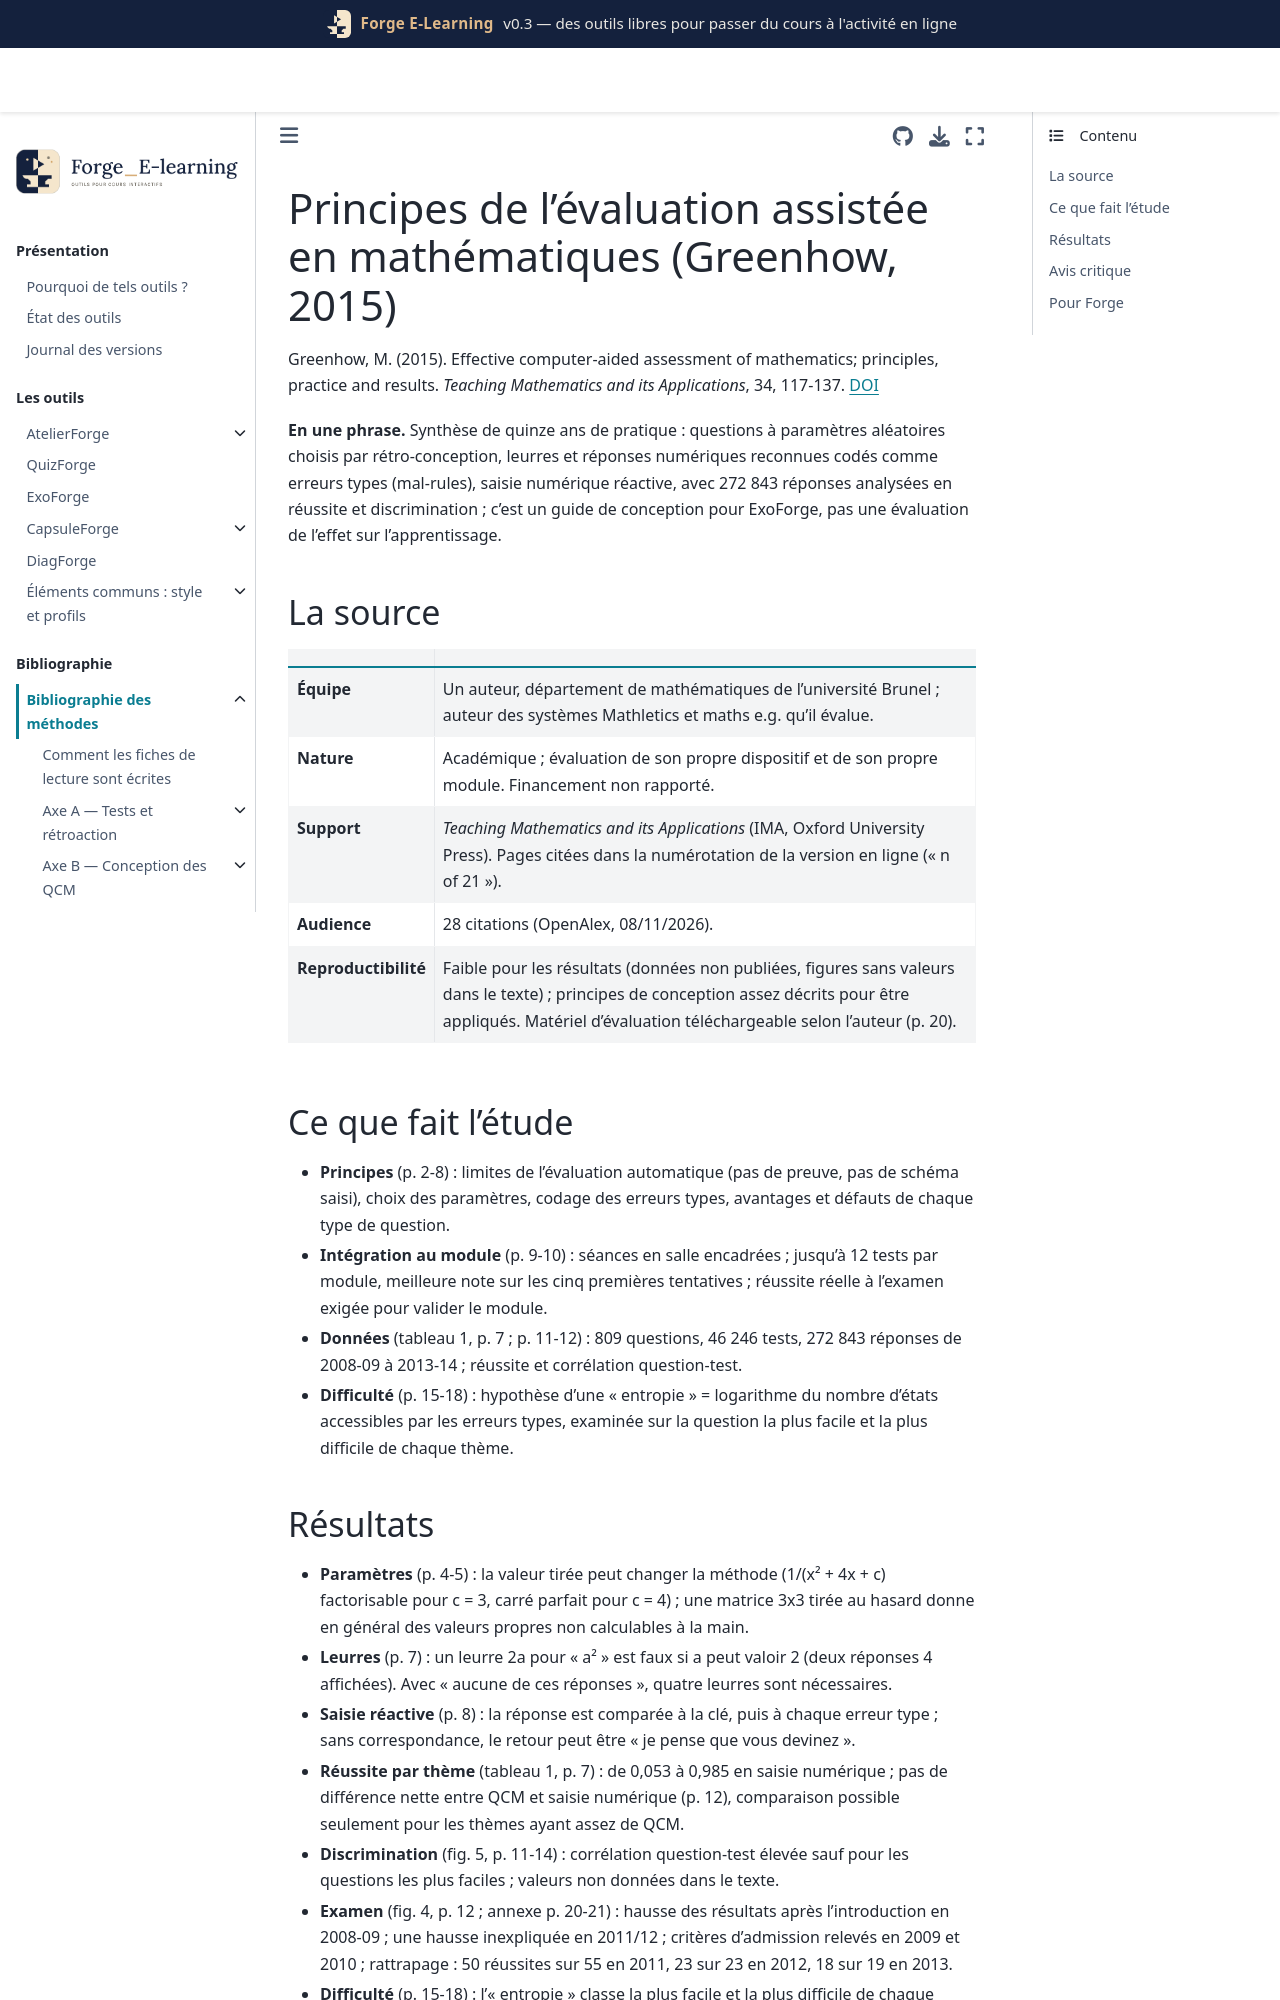

repository: Benoit2lattre/Forge_E-Learning · page: reference/H_specificites_stem/greenhow2015.html · generator: jekyll

---
cle: greenhow2015
reference: "Greenhow, M. (2015). Effective computer-aided assessment of mathematics; principles, practice and results. Teaching Mathematics and its Applications, 34, 117-137."
doi: 10.1093/teamat/hrv012
axe: [H1, H3]
type_etude: article de principes (retour d'expérience d'un auteur) avec analyse descriptive de 272 843 réponses à 809 questions sur six ans ; pas de groupe témoin
public: première année d'économie, module de mathématiques (environ 200 à 340 étudiants par an), université Brunel (Royaume-Uni)
lecture: texte complet (version en ligne avancée, pagination « n of 21 »), 08/11/2026
regles:
  - outil: ExoForge
    regle: "choisir les plages de paramètres à partir de la solution (rétro-conception) : exclure 0 et 1, garder des valeurs qui ne changent ni la méthode ni la difficulté, et regrouper en variantes distinctes ce qui change la difficulté (signes négatifs, formule fournie ou non)"
    niveau: D
    transferabilite: forte
  - outil: ExoForge
    regle: "vérifier, sur l'ensemble des tirages possibles, qu'aucun leurre issu d'une erreur type ne coïncide avec la clé ou avec un autre leurre"
    niveau: C
    transferabilite: forte
  - outil: ExoForge
    regle: "remplacer la saisie numérique simple par la saisie réactive : comparer la réponse à la clé puis à chaque erreur type, retour propre à l'erreur reconnue, sinon retour général"
    niveau: D
    transferabilite: forte
  - outil: ExoForge
    regle: "découper une question synthétique en parties, avec report de la saisie (même fausse) dans le calcul des parties suivantes, pour savoir quelle compétence manque"
    niveau: D
    transferabilite: forte
  - outil: QuizForge
    regle: "dans les QCM à paramètres, inclure une option « aucune de ces réponses » qui est parfois la bonne, et prévoir alors assez de leurres pour remplir toutes les options"
    niveau: D
    transferabilite: forte
  - outil: DiagForge
    regle: "suivre par question la réussite et la corrélation avec le score du test, et signaler en cours de semestre les questions et les thèmes difficiles ou peu discriminants"
    niveau: C
    transferabilite: forte
---

# Principes de l'évaluation assistée en mathématiques (Greenhow, 2015)

Greenhow, M. (2015). Effective computer-aided assessment of mathematics; principles, practice and results. *Teaching Mathematics and its Applications*, 34, 117-137. [DOI](https://doi.org/10.1093/teamat/hrv012)

**En une phrase.** Synthèse de quinze ans de pratique : questions à paramètres aléatoires choisis par rétro-conception, leurres et réponses numériques reconnues codés comme erreurs types (mal-rules), saisie numérique réactive, avec 272 843 réponses analysées en réussite et discrimination ; c'est un guide de conception pour ExoForge, pas une évaluation de l'effet sur l'apprentissage.

## La source

| | |
| --- | --- |
| **Équipe** | Un auteur, département de mathématiques de l'université Brunel ; auteur des systèmes Mathletics et maths e.g. qu'il évalue. |
| **Nature** | Académique ; évaluation de son propre dispositif et de son propre module. Financement non rapporté. |
| **Support** | *Teaching Mathematics and its Applications* (IMA, Oxford University Press). Pages citées dans la numérotation de la version en ligne (« n of 21 »). |
| **Audience** | 28 citations (OpenAlex, 08/11/2026). |
| **Reproductibilité** | Faible pour les résultats (données non publiées, figures sans valeurs dans le texte) ; principes de conception assez décrits pour être appliqués. Matériel d'évaluation téléchargeable selon l'auteur (p. 20). |

## Ce que fait l'étude

- **Principes** (p. 2-8) : limites de l'évaluation automatique (pas de preuve, pas de schéma saisi), choix des paramètres, codage des erreurs types, avantages et défauts de chaque type de question.
- **Intégration au module** (p. 9-10) : séances en salle encadrées ; jusqu'à 12 tests par module, meilleure note sur les cinq premières tentatives ; réussite réelle à l'examen exigée pour valider le module.
- **Données** (tableau 1, p. 7 ; p. 11-12) : 809 questions, 46 246 tests, 272 843 réponses de 2008-09 à 2013-14 ; réussite et corrélation question-test.
- **Difficulté** (p. 15-18) : hypothèse d'une « entropie » = logarithme du nombre d'états accessibles par les erreurs types, examinée sur la question la plus facile et la plus difficile de chaque thème.
